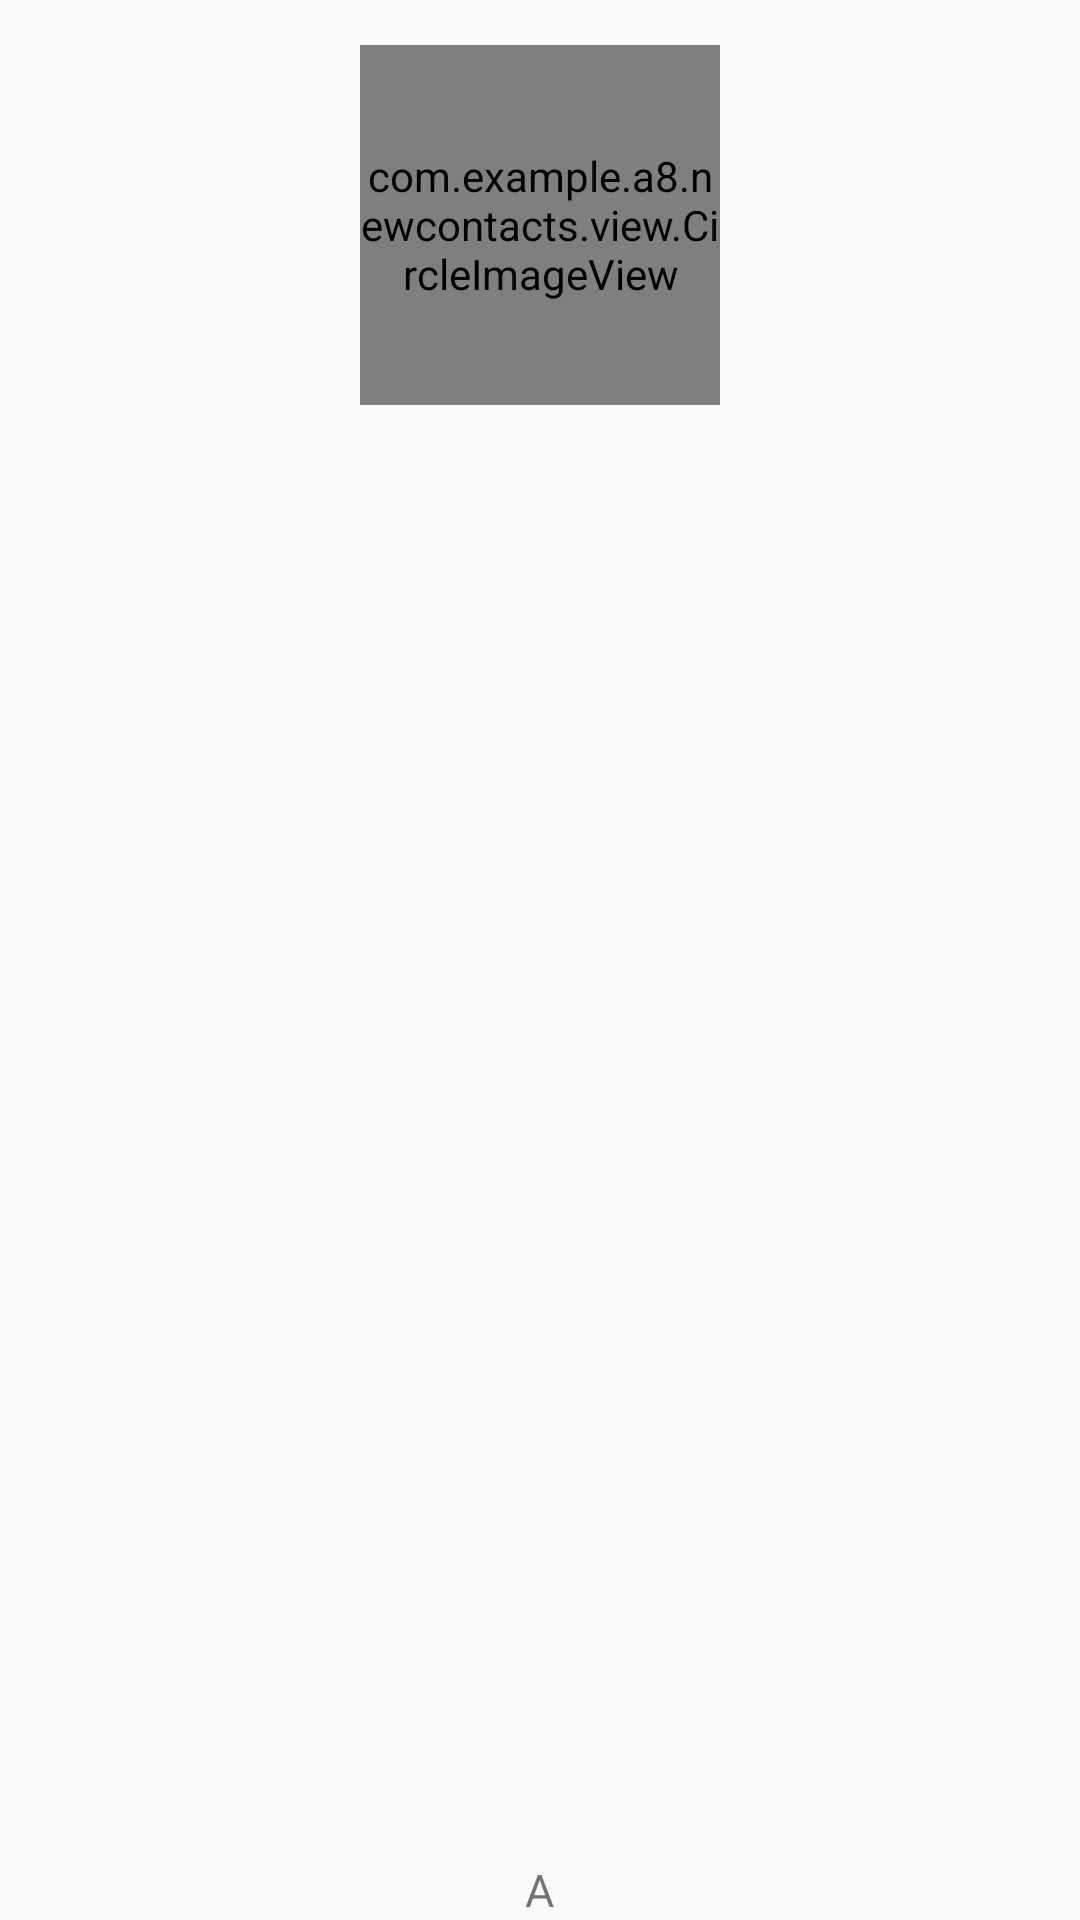

Write the Android layout XML for this screen, with the resource values it uses.
<!-- AndroidManifest.xml: application theme AppTheme -->
<!-- res/layout/girdview_list_item.xml -->
<?xml version="1.0" encoding="utf-8"?>
<FrameLayout
    xmlns:android="http://schemas.android.com/apk/res/android"
    android:layout_width="wrap_content"
    android:layout_height="180dp"
    android:orientation="vertical">

    <com.example.a8.newcontacts.view.CircleImageView
        android:id="@+id/iv_favrhead"
        android:layout_width="120dp"
        android:layout_height="120dp"
        android:layout_gravity="center_horizontal"
        android:layout_marginLeft="5dp"
        android:layout_marginRight="5dp"
        android:layout_marginTop="15dp"
        android:src="@mipmap/ic_person_white_120dp"/>

    <TextView
        android:id="@+id/tv_favrname"
        android:layout_marginTop="10dp"
        android:layout_width="wrap_content"
        android:layout_height="wrap_content"
        android:layout_gravity="bottom|center_horizontal"
        android:text="A"
        android:textSize="15sp"/>

</FrameLayout>
<!-- resources referenced by this layout -->
<resources>
  <style name="AppTheme" parent="Theme.AppCompat.Light.DarkActionBar">
          
          <item name="colorPrimary">@color/colorPrimary</item>
          <item name="colorPrimaryDark">#0277BD</item>
          <item name="colorAccent">@color/colorAccent</item>
      </style>
  <color name="colorPrimary">#0288D1</color>
  <color name="colorAccent">#FF4081</color>
</resources>
